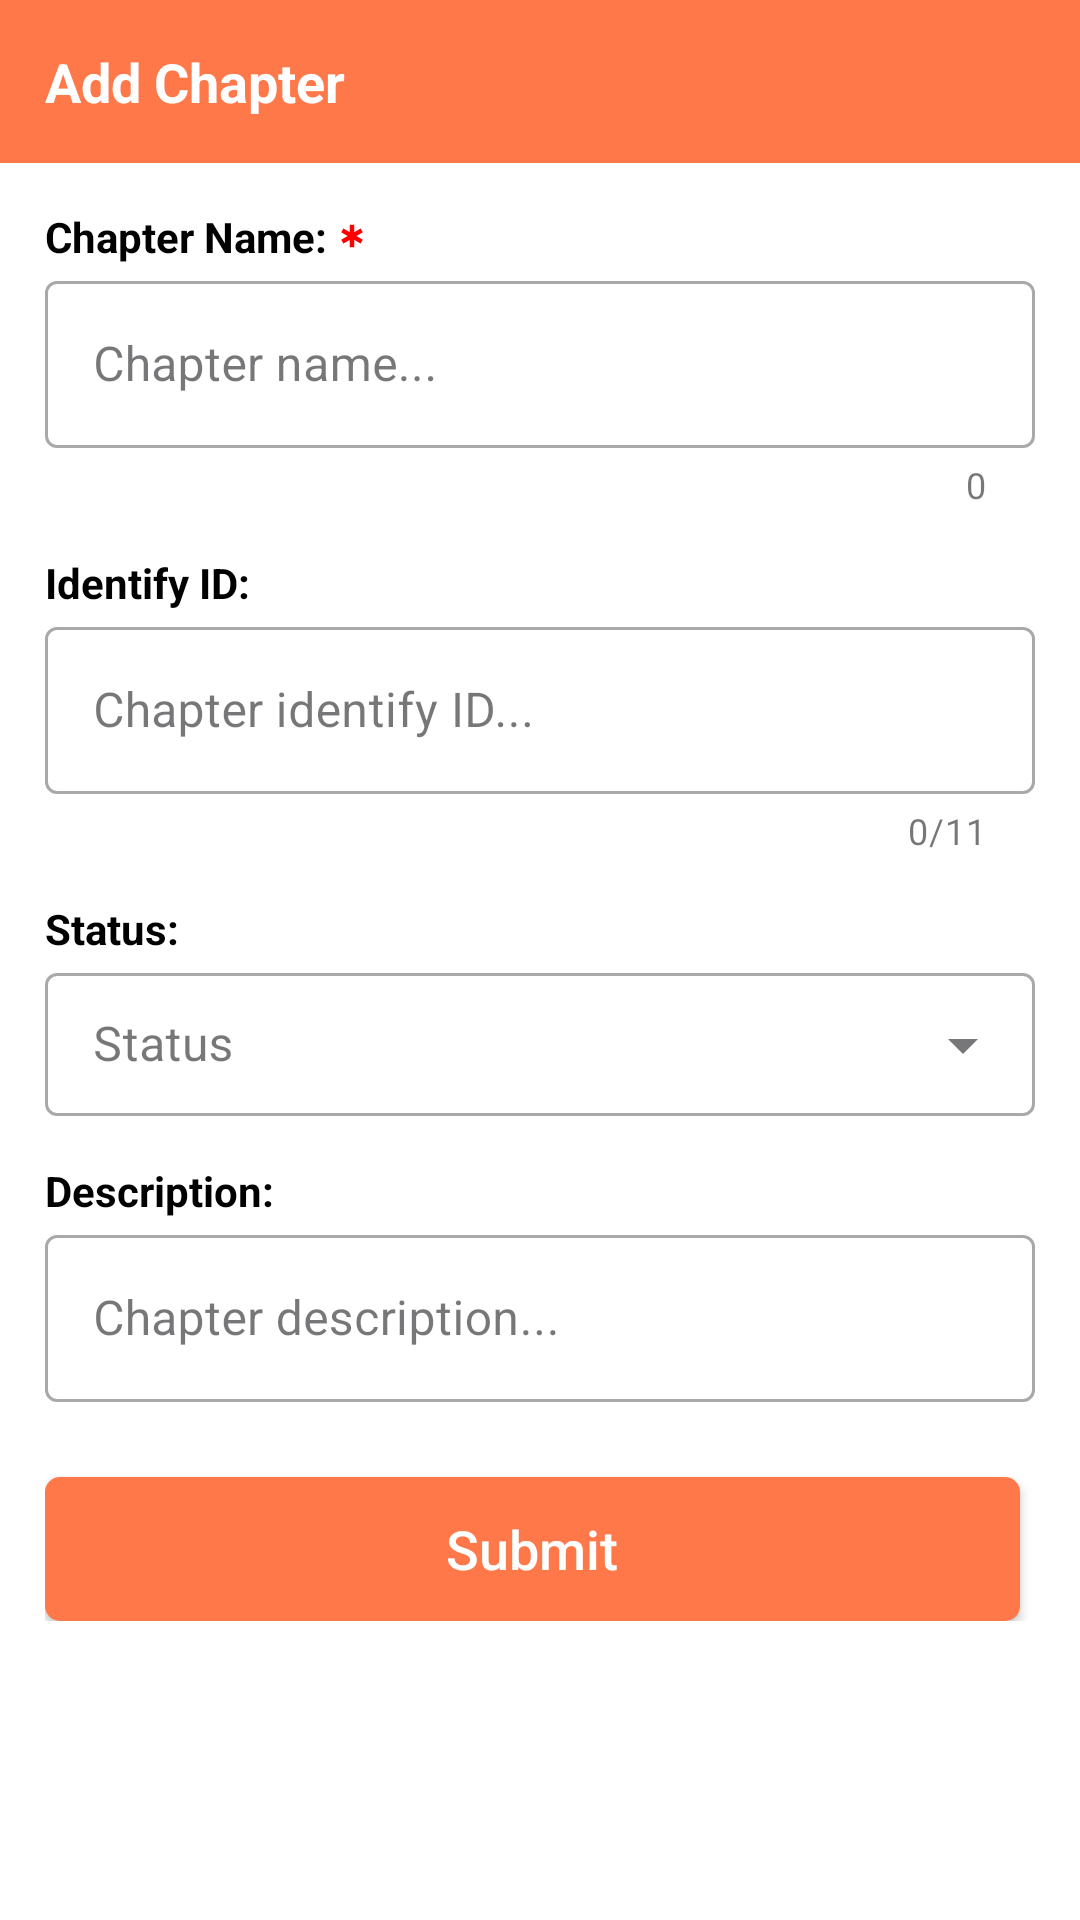

Android layout source for this screen:
<!-- AndroidManifest.xml: application theme AppTheme -->
<!-- res/layout/chapter_info_form.xml -->
<?xml version="1.0" encoding="utf-8"?>
<LinearLayout xmlns:android="http://schemas.android.com/apk/res/android"
    android:layout_width="match_parent"
    android:layout_height="match_parent"
    xmlns:app="http://schemas.android.com/apk/res-auto"
    android:orientation="vertical"
    android:theme="@style/Theme.Material3.Light">

    <TextView
        android:layout_width="match_parent"
        android:layout_height="wrap_content"
        android:text="Add Chapter"
        android:textColor="#fff"
        android:textSize="18sp"
        android:padding="15dp"
        android:textStyle="bold"
        android:background="@color/colorPrimary"
        android:layout_centerVertical="true"/>

    <ScrollView
        android:layout_width="match_parent"
        android:layout_height="wrap_content">
        <LinearLayout
            android:layout_width="match_parent"
            android:layout_height="wrap_content"
            android:orientation="vertical">
            <LinearLayout
                android:layout_width="match_parent"
                android:layout_height="wrap_content"
                android:layout_margin="15dp"
                android:orientation="vertical">

                <TextView
                    android:layout_width="wrap_content"
                    android:layout_height="wrap_content"
                    android:text="Chapter Name: "
                    android:textColor="#000"
                    android:textStyle="bold"
                    android:drawableRight="@drawable/asterisk_required" />

                <com.google.android.material.textfield.TextInputLayout
                    xmlns:android="http://schemas.android.com/apk/res/android"
                    android:layout_width="match_parent"
                    android:layout_height="wrap_content"
                    android:hint="Chapter name..."
                    android:textSize="15sp"
                    app:endIconMode="clear_text"
                    app:errorEnabled="true"
                    app:counterEnabled="true"
                    app:helperTextEnabled="true"
                    app:helperTextTextColor="#FF0000"
                    style="@style/Widget.MaterialComponents.TextInputLayout.OutlinedBox">
                    <com.google.android.material.textfield.TextInputEditText
                        android:id="@+id/edt_chapterNo"
                        android:layout_width="match_parent"
                        android:layout_height="wrap_content"
                        android:inputType="text"/>
                </com.google.android.material.textfield.TextInputLayout>
            </LinearLayout>

            <LinearLayout
                android:layout_width="match_parent"
                android:layout_height="wrap_content"
                android:layout_marginHorizontal="15dp"
                android:orientation="vertical">

                <TextView
                    android:layout_width="wrap_content"
                    android:layout_height="wrap_content"
                    android:text="Identify ID: "
                    android:textColor="#000"
                    android:textStyle="bold"
                    android:layout_centerVertical="true"/>

                <com.google.android.material.textfield.TextInputLayout
                    xmlns:android="http://schemas.android.com/apk/res/android"
                    android:layout_width="match_parent"
                    android:layout_height="wrap_content"
                    android:hint="Chapter identify ID..."
                    app:counterEnabled="true"
                    app:counterMaxLength="11"
                    android:textSize="15sp"
                    app:endIconMode="clear_text"
                    style="@style/Widget.MaterialComponents.TextInputLayout.OutlinedBox">
                    <com.google.android.material.textfield.TextInputEditText
                        android:id="@+id/edt_chapterIID"
                        android:layout_width="match_parent"
                        android:layout_height="wrap_content"
                        android:maxLength="12"/>
                </com.google.android.material.textfield.TextInputLayout>
            </LinearLayout>

            <LinearLayout
                android:layout_width="match_parent"
                android:layout_height="wrap_content"
                android:layout_marginHorizontal="15dp"
                android:layout_marginTop="15dp"
                android:orientation="vertical">

                <TextView
                    android:layout_width="wrap_content"
                    android:layout_height="wrap_content"
                    android:text="Status: "
                    android:textColor="#000"
                    android:textStyle="bold" />

                <com.google.android.material.textfield.TextInputLayout
                    android:layout_width="match_parent"
                    android:layout_height="wrap_content"
                    android:textSize="15sp"
                    android:hint="Status"
                    style="@style/Widget.MaterialComponents.TextInputLayout.OutlinedBox.Dense.ExposedDropdownMenu">

                    <AutoCompleteTextView
                        android:layout_width="match_parent"
                        android:layout_height="wrap_content"
                        android:id="@+id/spn_chapter"
                        android:inputType="none"
                        android:maxLines="1"/>

                </com.google.android.material.textfield.TextInputLayout>
            </LinearLayout>

            <LinearLayout
                android:layout_width="match_parent"
                android:layout_height="wrap_content"
                android:layout_marginHorizontal="15dp"
                android:layout_marginTop="15dp"
                android:orientation="vertical">

                <TextView
                    android:layout_width="wrap_content"
                    android:layout_height="wrap_content"
                    android:text="Description: "
                    android:textColor="#000"
                    android:textStyle="bold" />

                <com.google.android.material.textfield.TextInputLayout
                    android:layout_width="match_parent"
                    android:layout_height="wrap_content"
                    android:hint="Chapter description..."
                    android:textSize="15sp"
                    app:endIconMode="clear_text"
                    style="@style/Widget.MaterialComponents.TextInputLayout.OutlinedBox">
                    <com.google.android.material.textfield.TextInputEditText
                        android:id="@+id/edt_chapterAddress"
                        android:layout_width="match_parent"
                        android:layout_height="wrap_content"/>
                </com.google.android.material.textfield.TextInputLayout>
            </LinearLayout>

            <LinearLayout
                android:layout_width="match_parent"
                android:layout_height="wrap_content"
                android:orientation="horizontal"
                android:layout_marginHorizontal="15dp">

                <androidx.cardview.widget.CardView
                    android:layout_width="wrap_content"
                    android:layout_height="wrap_content"
                    app:cardCornerRadius="5dp"
                    android:layout_marginTop="25dp"
                    android:layout_marginRight="5dp"
                    android:layout_weight="1"
                    android:theme="@style/AppTheme">

                    <Button
                        android:id="@+id/add_chapter_submit"
                        android:layout_width="match_parent"
                        android:layout_height="wrap_content"
                        android:text="Submit"
                        android:textSize="18dp"
                        android:background="#ff7849"
                        android:textColor="#fff"
                        android:textAllCaps="false"/>
                </androidx.cardview.widget.CardView>
            </LinearLayout>
        </LinearLayout>
    </ScrollView>
</LinearLayout>
<!-- resources referenced by this layout -->
<resources>
  <color name="colorPrimary">#ff7849</color>
  <!-- drawable asterisk_required (drawable) -->
  <vector xmlns:android="http://schemas.android.com/apk/res/android"
      android:width="10dp"
      android:height="10dp"
      android:viewportWidth="960"
      android:viewportHeight="960">
    <path
        android:fillColor="#FF0000"
        android:pathData="M410,840v-238L204,721l-70,-121 206,-120 -206,-119 70,-121 206,119v-239h140v239l206,-119 70,121 -206,119 206,120 -70,121 -206,-119v238L410,840Z"/>
  </vector>
  <style name="AppTheme" parent="Theme.MaterialComponents.Light.DarkActionBar">
          
          <item name="colorPrimary">@color/colorPrimary</item>
          <item name="colorPrimaryDark">@color/colorPrimaryDark</item>
          <item name="colorAccent">@color/colorAccent</item>
      </style>
  <color name="colorPrimaryDark">#00574B</color>
  <color name="colorAccent">#D81B60</color>
</resources>
